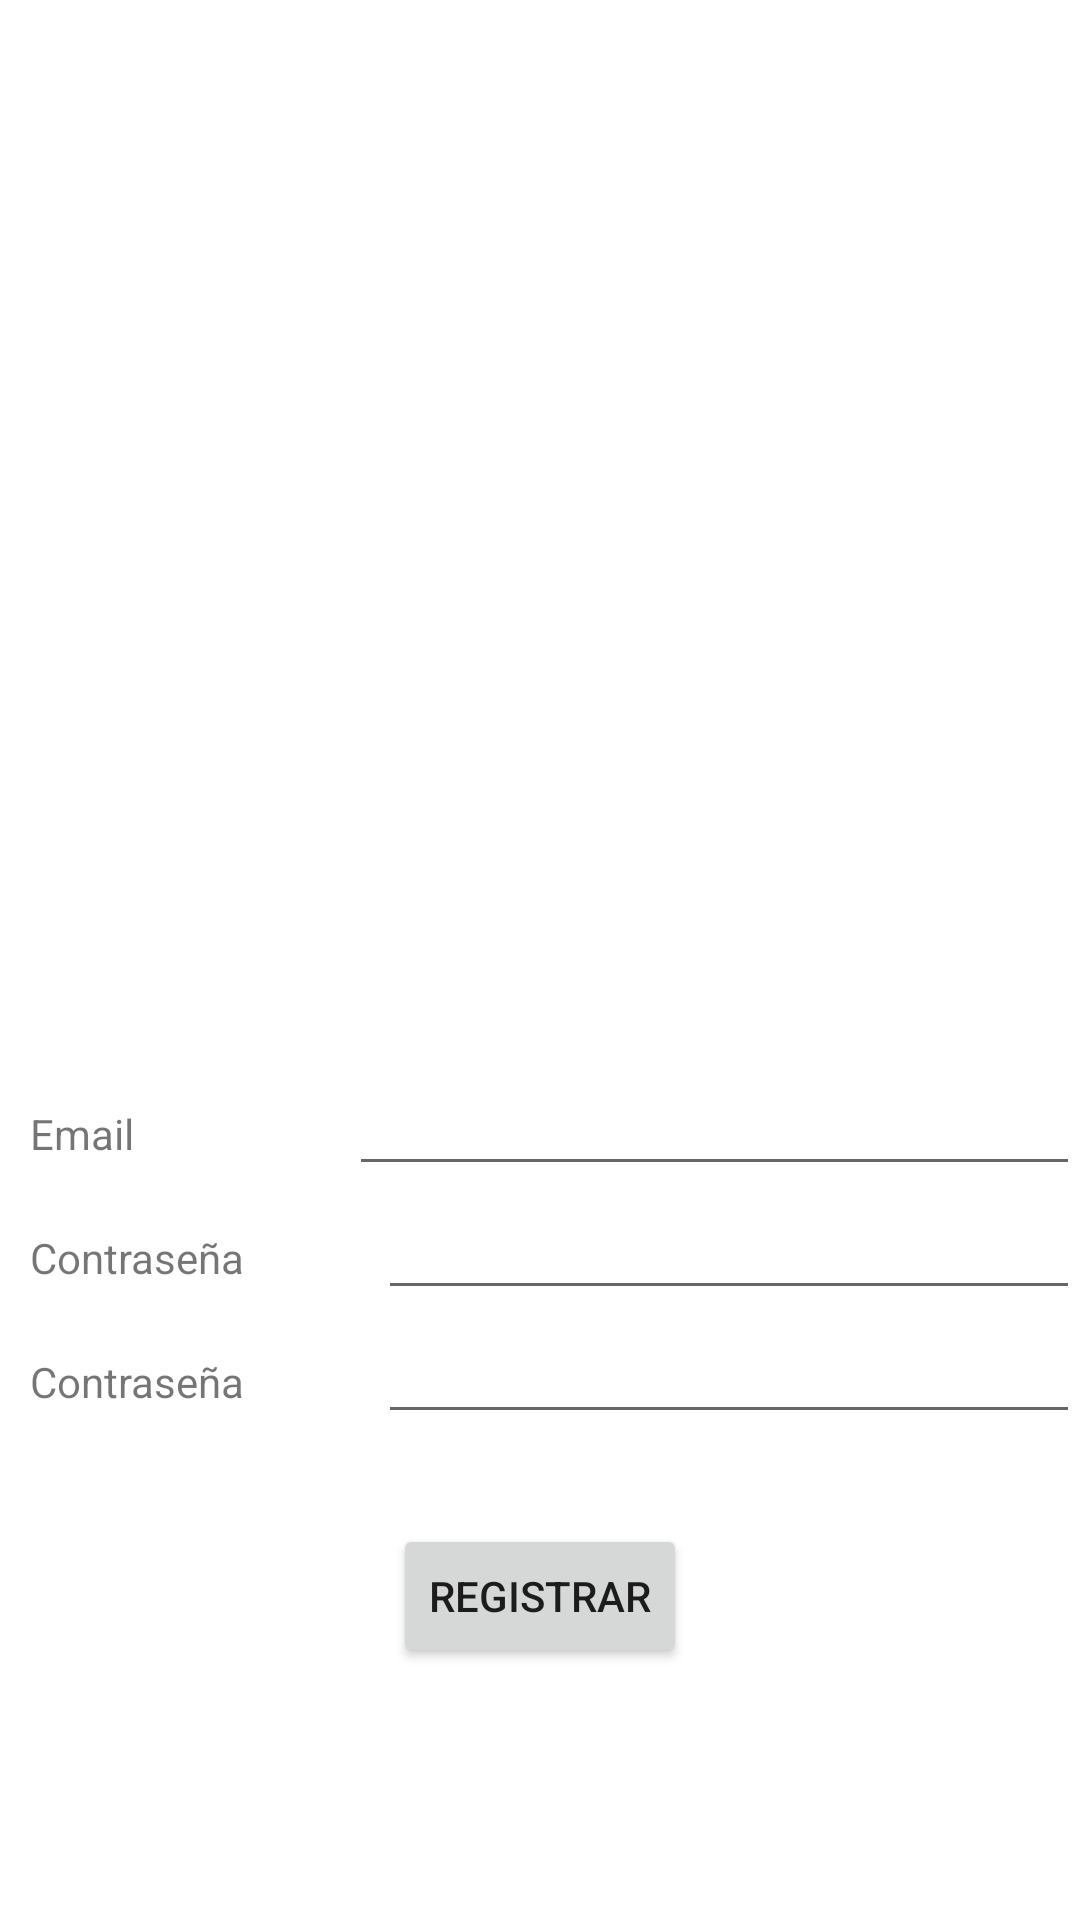

Layout XML and referenced resources for this Android screen:
<!-- AndroidManifest.xml: application theme Theme.TiendaVirtual -->
<!-- res/layout/activity_register.xml -->
<?xml version="1.0" encoding="utf-8"?>
<LinearLayout xmlns:android="http://schemas.android.com/apk/res/android"
    xmlns:app="http://schemas.android.com/apk/res-auto"
    xmlns:tools="http://schemas.android.com/tools"
    android:layout_width="match_parent"
    android:layout_height="match_parent"
    android:orientation="vertical"
    android:gravity="center"
    tools:context=".Register">


    <ImageView
        android:id="@+id/imageView"
        android:layout_width="250dp"
        android:layout_height="250dp"
        android:layout_marginBottom="20dp"
        app:srcCompat="@drawable/login" />

    <LinearLayout
        android:layout_width="match_parent"
        android:layout_height="wrap_content"
        android:orientation="horizontal">

        <TextView
            android:id="@+id/textEmail"
            android:layout_width="wrap_content"
            android:layout_height="wrap_content"
            android:layout_weight="1"
            android:layout_marginStart="10dp"
            android:text="Email" />

        <EditText
            android:id="@+id/editEmail"
            android:layout_width="100dp"
            android:layout_height="wrap_content"
            android:layout_weight="2"
            android:ems="10"
            android:inputType="textPersonName"
            android:text="" />

    </LinearLayout>

    <LinearLayout
        android:layout_width="match_parent"
        android:layout_height="wrap_content"
        android:orientation="horizontal">

        <TextView
            android:id="@+id/textPass"
            android:layout_width="wrap_content"
            android:layout_height="wrap_content"
            android:layout_weight="1"
            android:layout_marginStart="10dp"
            android:text="Contraseña" />

        <EditText
            android:id="@+id/editPass"
            android:layout_width="100dp"
            android:layout_height="wrap_content"
            android:layout_weight="3"
            android:ems="10"
            android:inputType="textPassword"
            android:text="" />


    </LinearLayout>

    <LinearLayout
        android:layout_width="match_parent"
        android:layout_height="wrap_content"
        android:orientation="horizontal">

        <TextView
            android:id="@+id/textConfirm"
            android:layout_width="wrap_content"
            android:layout_height="wrap_content"
            android:layout_weight="1"
            android:layout_marginStart="10dp"
            android:text="Contraseña" />

        <EditText
            android:id="@+id/editConfirm"
            android:layout_width="100dp"
            android:layout_height="wrap_content"
            android:layout_weight="3"
            android:ems="10"
            android:inputType="textPassword"
            android:text="" />


    </LinearLayout>


    <Button
        android:id="@+id/BtnRegisterReg"
        android:layout_width="wrap_content"
        android:layout_height="wrap_content"
        android:layout_marginTop="30dp"
        android:text="REGISTRAR" />

</LinearLayout>
<!-- resources referenced by this layout -->
<resources>
  <style name="Theme.TiendaVirtual" parent="Theme.MaterialComponents.DayNight.DarkActionBar">
          
          <item name="colorPrimary">#00BCD4</item>
          <item name="colorPrimaryVariant">@color/purple_700</item>
          <item name="colorOnPrimary">@color/white</item>
          
          <item name="colorSecondary">@color/teal_200</item>
          <item name="colorSecondaryVariant">@color/teal_700</item>
          <item name="colorOnSecondary">@color/black</item>
          
          <item name="android:statusBarColor">?attr/colorPrimaryVariant</item>
          
      </style>
  <color name="purple_700">#FF3700B3</color>
  <color name="white">#FFFFFFFF</color>
  <color name="teal_200">#FF03DAC5</color>
  <color name="teal_700">#FF018786</color>
  <color name="black">#FF000000</color>
</resources>
